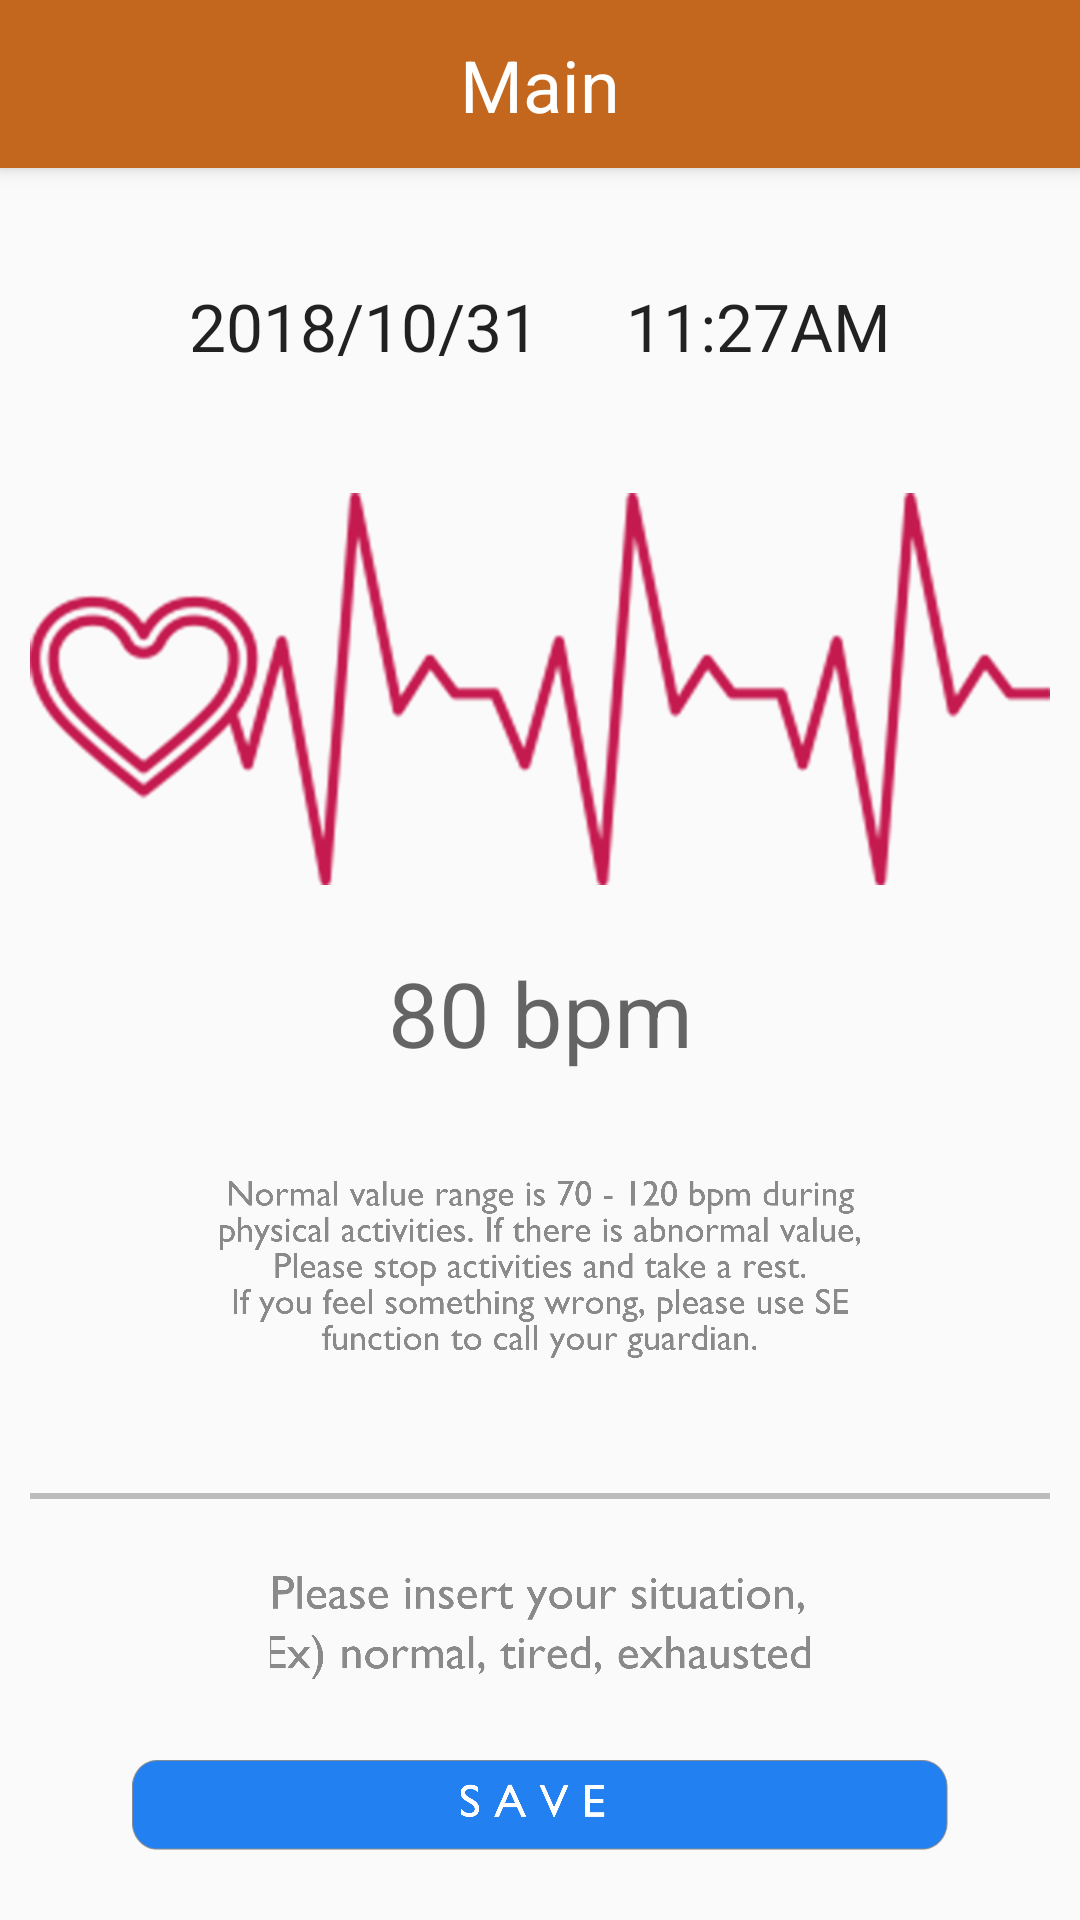

Produce the Android XML layout that renders to this screen, including the resource entries it uses.
<!-- AndroidManifest.xml: application theme Theme.AppCompat.Light.NoActionBar -->
<!-- res/layout/activity_heartbeatresult.xml -->
<?xml version="1.0" encoding="utf-8"?>
<androidx.constraintlayout.widget.ConstraintLayout xmlns:android="http://schemas.android.com/apk/res/android"
    android:layout_width="match_parent"
    android:layout_height="match_parent"
    xmlns:app="http://schemas.android.com/apk/res-auto">

    <androidx.appcompat.widget.Toolbar
        android:id="@+id/tb_toolbar"
        android:layout_width="match_parent"
        android:layout_height="?attr/actionBarSize"
        android:background="@color/colorActionBar"
        android:elevation="4dp"
        android:theme="@style/ThemeOverlay.AppCompat.ActionBar"
        app:contentInsetLeft="0dp"
        app:contentInsetStart="0dp"
        app:layout_constraintEnd_toEndOf="parent"
        app:layout_constraintStart_toStartOf="parent"
        app:layout_constraintTop_toTopOf="parent"
        app:popupTheme="@style/ThemeOverlay.AppCompat.Light">

        <androidx.constraintlayout.widget.ConstraintLayout
            android:layout_width="match_parent"
            android:layout_height="match_parent">

            <Button
                android:id="@+id/bt_toolbar_back"
                android:layout_width="9dp"
                android:layout_height="18dp"
                android:layout_marginStart="12dp"
                android:background="@drawable/common_backspace_button"
                app:layout_constraintBottom_toBottomOf="parent"
                app:layout_constraintStart_toStartOf="parent"
                app:layout_constraintTop_toTopOf="parent" />

            <TextView
                android:id="@+id/tv_toolbar_title"
                android:layout_width="wrap_content"
                android:layout_height="wrap_content"
                android:text="@string/str_main_title"
                android:textColor="@color/colorWhite"
                android:textSize="24sp"
                app:layout_constraintBottom_toBottomOf="parent"
                app:layout_constraintEnd_toEndOf="parent"
                app:layout_constraintStart_toStartOf="parent"
                app:layout_constraintTop_toTopOf="parent" />
        </androidx.constraintlayout.widget.ConstraintLayout>
    </androidx.appcompat.widget.Toolbar>

    <ImageView
        android:id="@+id/ivLoading"
        android:layout_width="0dp"
        android:layout_height="135dp"
        android:layout_marginStart="10dp"
        android:layout_marginTop="39dp"
        android:layout_marginEnd="10dp"
        android:clickable="true"
        app:layout_constraintEnd_toEndOf="parent"
        app:layout_constraintStart_toStartOf="parent"
        app:layout_constraintTop_toBottomOf="@+id/tvResultDate"
        app:srcCompat="@drawable/heartbeat_bpm_image" />

    <ImageView
        android:id="@+id/ivWarning"
        android:layout_width="0dp"
        android:layout_height="59dp"
        android:layout_marginStart="10dp"
        android:layout_marginTop="36dp"
        android:layout_marginEnd="10dp"
        app:layout_constraintEnd_toEndOf="parent"
        app:layout_constraintHorizontal_bias="0.504"
        app:layout_constraintStart_toStartOf="parent"
        app:layout_constraintTop_toBottomOf="@+id/tvResultHB"
        app:srcCompat="@drawable/heartbeat_explanation_text" />

    <TextView
        android:id="@+id/tvResultDate"
        android:layout_width="wrap_content"
        android:layout_height="0dp"
        android:layout_marginStart="63dp"
        android:layout_marginTop="38dp"
        android:text="2018/10/31"
        android:textAppearance="@style/TextAppearance.AppCompat.Large"
        app:layout_constraintStart_toStartOf="parent"
        app:layout_constraintTop_toBottomOf="@id/tb_toolbar" />

    <TextView
        android:id="@+id/tvResultTime"
        android:layout_width="wrap_content"
        android:layout_height="0dp"
        android:layout_marginTop="38dp"
        android:layout_marginEnd="63dp"
        android:text="11:27AM"
        android:textAppearance="@style/TextAppearance.AppCompat.Large"
        app:layout_constraintEnd_toEndOf="parent"
        app:layout_constraintTop_toBottomOf="@id/tb_toolbar" />

    <TextView
        android:id="@+id/tvResultHB"
        android:layout_width="wrap_content"
        android:layout_height="wrap_content"
        android:layout_marginTop="20dp"
        android:text="80 bpm"
        android:textAppearance="@style/TextAppearance.AppCompat.Medium"
        android:textSize="30sp"
        app:layout_constraintEnd_toEndOf="parent"
        app:layout_constraintStart_toStartOf="parent"
        app:layout_constraintTop_toBottomOf="@+id/ivLoading" />

    <ImageView
        android:id="@+id/ivSeparate"
        android:layout_width="0dp"
        android:layout_height="2dp"
        android:layout_marginStart="10dp"
        android:layout_marginTop="45dp"
        android:layout_marginEnd="10dp"
        app:layout_constraintEnd_toEndOf="parent"
        app:layout_constraintStart_toStartOf="parent"
        app:layout_constraintTop_toBottomOf="@+id/ivWarning"
        app:srcCompat="@color/colorSeparateLine" />

    <ImageView
        android:id="@+id/ivExInfo"
        android:layout_width="0dp"
        android:layout_height="39dp"
        android:layout_marginStart="90dp"
        android:layout_marginTop="24dp"
        android:layout_marginEnd="90dp"
        app:layout_constraintEnd_toEndOf="parent"
        app:layout_constraintStart_toStartOf="parent"
        app:layout_constraintTop_toBottomOf="@+id/ivSeparate"
        app:srcCompat="@drawable/heartbeat_writting_text" />

    <Button
        android:id="@+id/btSaveResult"
        android:layout_width="0dp"
        android:layout_height="30dp"
        android:layout_marginStart="44dp"
        android:layout_marginTop="24dp"
        android:layout_marginEnd="44dp"
        android:background="@drawable/selector_button_hb_result_save"
        android:includeFontPadding="false"
        app:layout_constraintEnd_toEndOf="parent"
        app:layout_constraintStart_toStartOf="parent"
        app:layout_constraintTop_toBottomOf="@+id/ivExInfo" />
</androidx.constraintlayout.widget.ConstraintLayout>
<!-- resources referenced by this layout -->
<resources>
  <color name="colorActionBar">#C3671E</color>
  <color name="colorSeparateLine">#babcbe</color>
  <color name="colorWhite">#FFFFFF</color>
  <!-- drawable heartbeat_bpm_image: png bitmap (drawable-v24, 465149 bytes) -->
  <!-- drawable heartbeat_explanation_text: png bitmap (drawable-v24, 167154 bytes) -->
  <!-- drawable heartbeat_writting_text: png bitmap (drawable-v24, 51888 bytes) -->
  <!-- drawable selector_button_hb_result_save (drawable-v24) -->
  <?xml version="1.0" encoding="utf-8"?>
  <selector xmlns:android="http://schemas.android.com/apk/res/android">
      
      <item android:drawable="@drawable/heartbeat_save_button_normal" android:state_checked="false" />
      
      <item android:drawable="@drawable/heartbeat_save_button_press" android:state_checked="true" />
      
      <item android:drawable="@drawable/heartbeat_save_button_normal" />
  </selector>
  <string name="str_main_title">Main</string>
  <!-- drawable heartbeat_save_button_normal: png bitmap (drawable-v24, 44510 bytes) -->
  <!-- drawable heartbeat_save_button_press: png bitmap (drawable-v24, 46803 bytes) -->
</resources>
